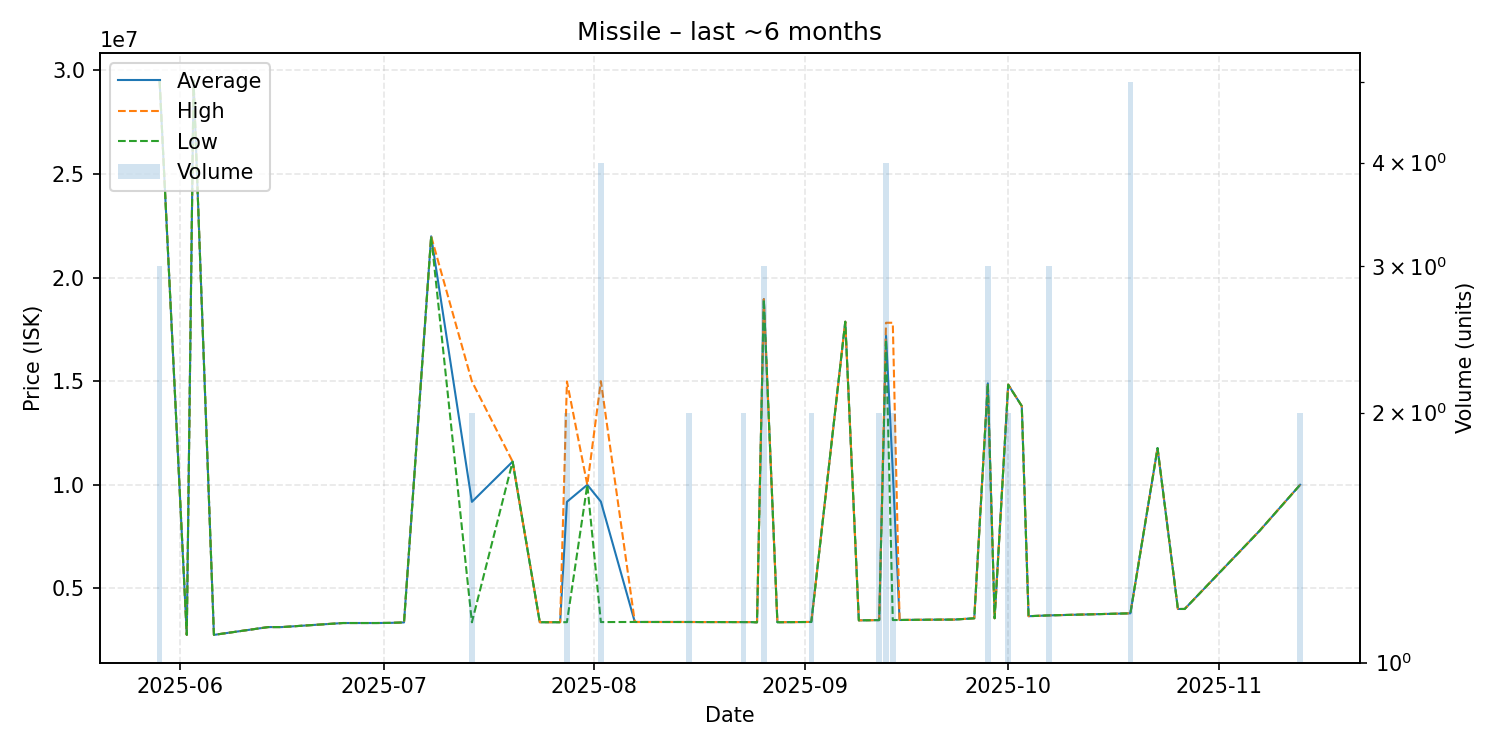

The data file committed next to this chart (first rows):
date, average, highest, lowest, order_count, volume
2025-05-29, 29486667, 29490000, 29480000, 2, 3
2025-06-02, 2759000, 2759000, 2759000, 1, 1
2025-06-03, 29500000, 29500000, 29500000, 1, 1
2025-06-06, 2759000, 2759000, 2759000, 1, 1
2025-06-14, 3135000, 3135000, 3135000, 1, 1
2025-06-16, 3135000, 3135000, 3135000, 1, 1
2025-06-25, 3331000, 3331000, 3331000, 1, 1
2025-06-26, 3331000, 3331000, 3331000, 1, 1
2025-06-30, 3331000, 3331000, 3331000, 1, 1
2025-07-02, 3338000, 3338000, 3338000, 1, 1
2025-07-04, 3360000, 3360000, 3360000, 1, 1
2025-07-08, 21990000, 21990000, 21990000, 1, 1
2025-07-14, 9178000, 14990000, 3366000, 2, 2
2025-07-20, 11120000, 11120000, 11120000, 1, 1
2025-07-24, 3370000, 3370000, 3370000, 1, 1
2025-07-27, 3370000, 3370000, 3370000, 1, 1
2025-07-28, 9181000, 14990000, 3372000, 2, 2
2025-07-31, 10000000, 10000000, 10000000, 1, 1
2025-08-02, 9188500, 15000000, 3377000, 2, 4
2025-08-07, 3381000, 3381000, 3381000, 1, 1
2025-08-15, 3380500, 3381000, 3380000, 2, 2
2025-08-17, 3377000, 3377000, 3377000, 1, 1
2025-08-20, 3377000, 3377000, 3377000, 1, 1
2025-08-21, 3376000, 3376000, 3376000, 1, 1
2025-08-23, 3376000, 3376000, 3376000, 2, 2
2025-08-24, 3376000, 3376000, 3376000, 1, 1
2025-08-25, 3365000, 3365000, 3365000, 1, 1
2025-08-26, 18960000, 18960000, 18960000, 1, 3
2025-08-28, 3369000, 3369000, 3369000, 1, 1
2025-09-02, 3382500, 3384000, 3381000, 2, 2
2025-09-07, 17870000, 17870000, 17870000, 1, 1
2025-09-09, 3459000, 3459000, 3459000, 1, 1
2025-09-12, 3472000, 3472000, 3472000, 1, 2
2025-09-13, 17205000, 17820000, 17000000, 3, 4
2025-09-14, 10647000, 17820000, 3474000, 2, 2
2025-09-15, 3477000, 3477000, 3477000, 1, 1
2025-09-16, 3481000, 3481000, 3481000, 1, 1
2025-09-21, 3495000, 3495000, 3495000, 1, 1
2025-09-23, 3496000, 3496000, 3496000, 1, 1
2025-09-26, 3559000, 3559000, 3559000, 1, 1
2025-09-28, 14896667, 14900000, 14890000, 3, 3
2025-09-29, 3561000, 3561000, 3561000, 1, 1
2025-10-01, 14835000, 14840000, 14830000, 2, 2
2025-10-03, 13800000, 13800000, 13800000, 1, 1
2025-10-04, 3660000, 3660000, 3660000, 1, 1
2025-10-07, 3699000, 3699000, 3699000, 1, 3
2025-10-19, 3799000, 3799000, 3799000, 1, 5
2025-10-23, 11770000, 11770000, 11770000, 1, 1
2025-10-26, 4009000, 4009000, 4009000, 1, 1
2025-10-27, 4009000, 4009000, 4009000, 1, 1
2025-11-07, 7770000, 7770000, 7770000, 1, 1
2025-11-13, 10000000, 10000000, 10000000, 2, 2
